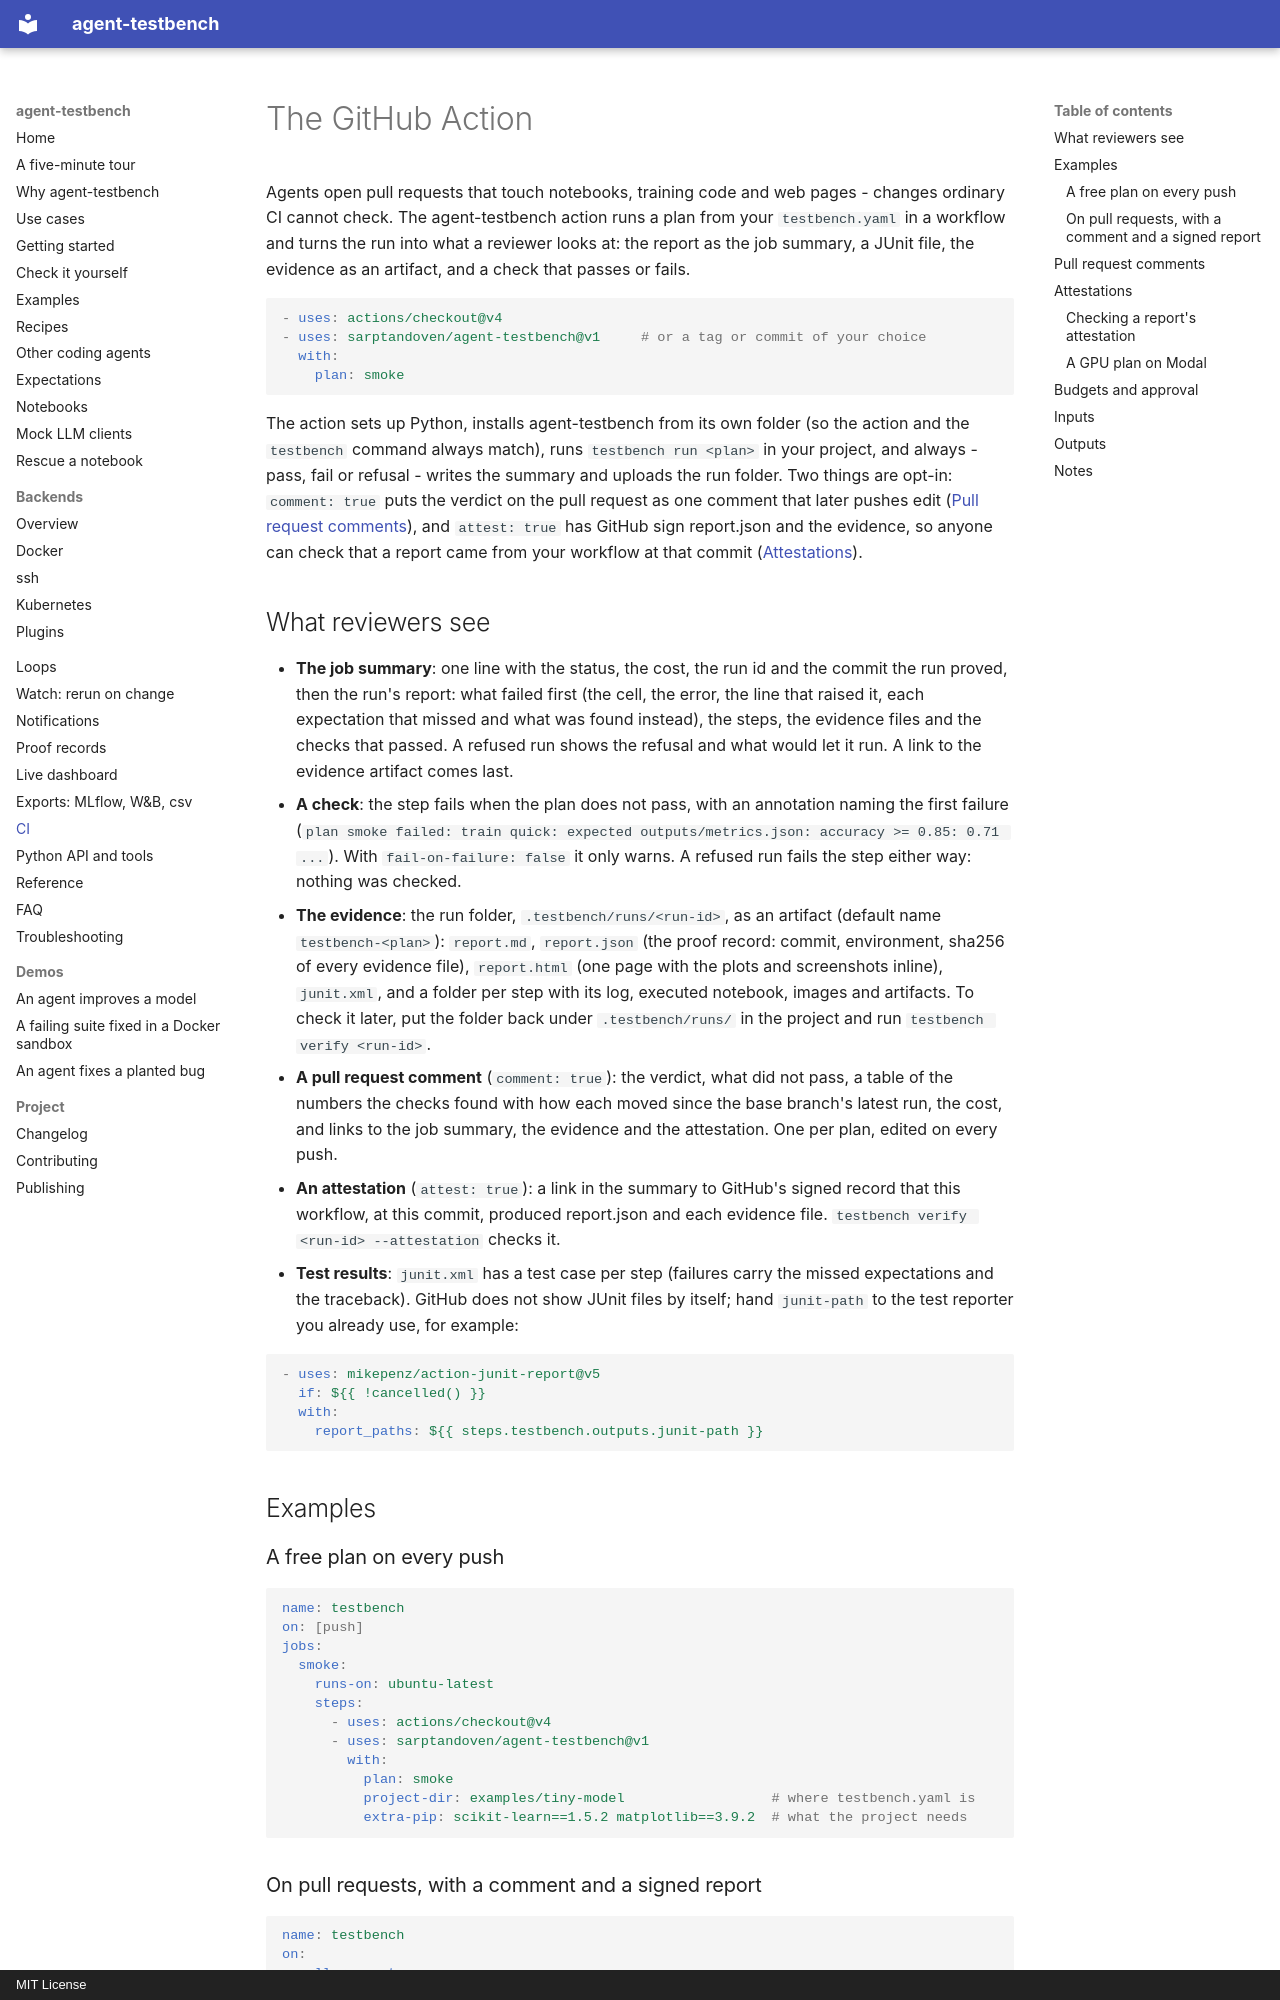

repository: sarptandoven/agent-testbench · page: github-action/index.html · generator: mkdocs · copyright: MIT License

# The GitHub Action

Agents open pull requests that touch notebooks, training code and web pages - changes ordinary CI cannot check.
The agent-testbench action runs a plan from your `testbench.yaml` in a workflow and turns the run into what a
reviewer looks at: the report as the job summary, a JUnit file, the evidence as an artifact, and a check that
passes or fails.

```yaml
- uses: actions/checkout@v4
- uses: sarptandoven/agent-testbench@v1     # or a tag or commit of your choice
  with:
    plan: smoke
```

The action sets up Python, installs agent-testbench from its own folder (so the action and the `testbench` command
always match), runs `testbench run <plan>` in your project, and always - pass, fail or refusal - writes the
summary and uploads the run folder. Two things are opt-in: `comment: true` puts the verdict on the pull request
as one comment that later pushes edit ([Pull request comments](#pull-request-comments)), and `attest: true` has
GitHub sign report.json and the evidence, so anyone can check that a report came from your workflow at that commit
([Attestations](#attestations)).

## What reviewers see

- **The job summary**: one line with the status, the cost, the run id and the commit the run proved, then the
  run's report: what failed first (the cell, the error, the line that raised it, each expectation that missed and
  what was found instead), the steps, the evidence files and the checks that passed. A refused run shows the
  refusal and what would let it run. A link to the evidence artifact comes last.
- **A check**: the step fails when the plan does not pass, with an annotation naming the first failure
  (`plan smoke failed: train quick: expected outputs/metrics.json: accuracy >= 0.85: 0.71 ...`). With
  `fail-on-failure: false` it only warns. A refused run fails the step either way: nothing was checked.
- **The evidence**: the run folder, `.testbench/runs/<run-id>`, as an artifact (default name `testbench-<plan>`):
  `report.md`, `report.json` (the proof record: commit, environment, sha256 of every evidence file),
  `report.html` (one page with the plots and screenshots inline), `junit.xml`, and a folder per step with its
  log, executed notebook, images and artifacts. To check it later, put the folder back under
  `.testbench/runs/` in the project and run `testbench verify <run-id>`.
- **A pull request comment** (`comment: true`): the verdict, what did not pass, a table of the numbers the checks
  found with how each moved since the base branch's latest run, the cost, and links to the job summary, the
  evidence and the attestation. One per plan, edited on every push.
- **An attestation** (`attest: true`): a link in the summary to GitHub's signed record that this workflow, at this
  commit, produced report.json and each evidence file. `testbench verify <run-id> --attestation` checks it.
- **Test results**: `junit.xml` has a test case per step (failures carry the missed expectations and the
  traceback). GitHub does not show JUnit files by itself; hand `junit-path` to the test reporter you already use,
  for example:

  ```yaml
  - uses: mikepenz/action-junit-report@v5
    if: ${{ !cancelled() }}
    with:
      report_paths: ${{ steps.testbench.outputs.junit-path }}
  ```

## Examples

### A free plan on every push

```yaml
name: testbench
on: [push]
jobs:
  smoke:
    runs-on: ubuntu-latest
    steps:
      - uses: actions/checkout@v4
      - uses: sarptandoven/agent-testbench@v1
        with:
          plan: smoke
          project-dir: examples/tiny-model                  # where testbench.yaml is
          extra-pip: scikit-learn==1.5.2 matplotlib==3.9.2  # what the project needs
```
